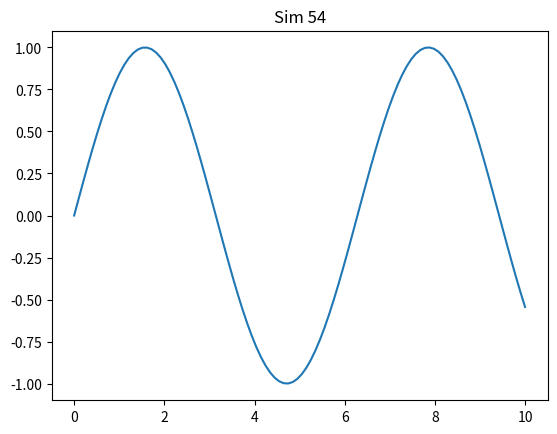

Here is the Python script that generated this plot:
import numpy as np
import matplotlib.pyplot as plt
plt.plot(np.linspace(0, 10, 100), np.sin(np.linspace(0, 10, 100)))
plt.title('Sim 54')
